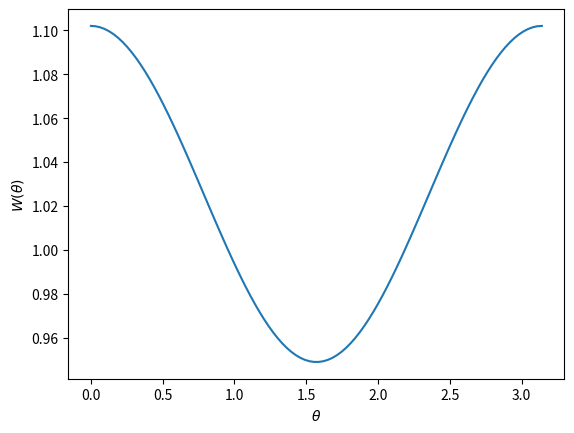

Here is the Python script that generated this plot: (Note: this script raises an exception after producing the figure.)
import numpy as np
import matplotlib.pyplot as plt

def W(theta):
    return 0.949 + 0.153*np.cos(theta)**2

thetaArray = np.linspace(0,np.pi, 100)
WArray = W(thetaArray)

k=0
plt.figure(num=k)
plt.plot(thetaArray, WArray)
plt.ylabel(r"$W(\theta)$")
plt.xlabel(r"$\theta$")

plt.savefig("../report/figs/010.pdf", bbox_inches="tight")
plt.close(k)
k += 1
